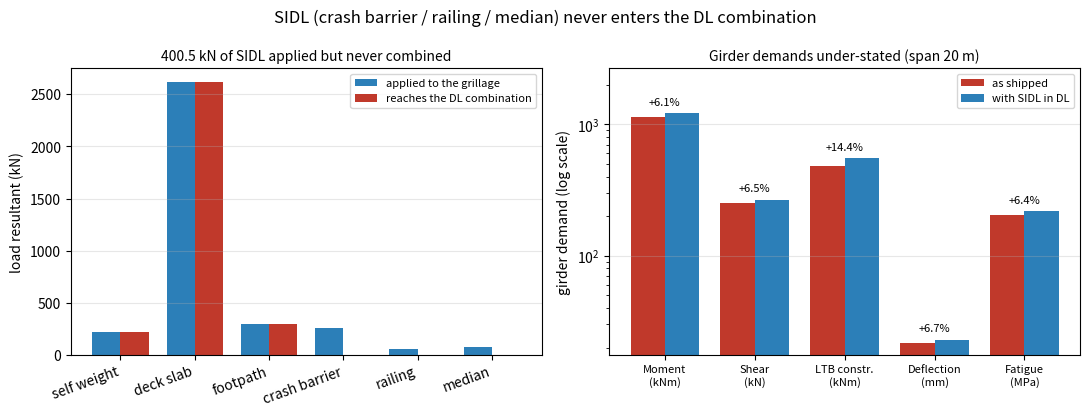

Write the Python code that produced this figure. (Note: this script raises an exception after producing the figure.)
"""Chart for the SIDL finding. Values from logs/probe_sidl_missing.log and logs/probe_sidl_fp_med.log.
usage: make_chart.py <out.png>"""
import sys, matplotlib; matplotlib.use('Agg'); import matplotlib.pyplot as plt
fig, ax = plt.subplots(1, 2, figsize=(11, 4.2))
names = ['self weight', 'deck slab', 'footpath', 'crash barrier', 'railing', 'median']
applied = [220.3, 2618.8, 294.3, 261.6, 58.9, 80.0]            # span 20, footpath both + median
in_dl   = [220.3, 2618.8, 294.3, 0.0, 0.0, 0.0]
x = range(len(names)); w = 0.38
ax[0].bar([i - w/2 for i in x], applied, w, label='applied to the grillage', color='#2c7fb8')
ax[0].bar([i + w/2 for i in x], in_dl, w, label='reaches the DL combination', color='#c0392b')
ax[0].set_xticks(list(x)); ax[0].set_xticklabels(names, rotation=20, ha='right')
ax[0].set_ylabel('load resultant (kN)'); ax[0].legend(fontsize=8); ax[0].grid(alpha=.3, axis='y')
ax[0].set_title('400.5 kN of SIDL applied but never combined', fontsize=10)
labels = ['Moment\n(kNm)', 'Shear\n(kN)', 'LTB constr.\n(kNm)', 'Deflection\n(mm)', 'Fatigue\n(MPa)']
shipped = [1141.82, 250.02, 483.35, 21.52, 204.28]
fixed   = [1211.25, 266.17, 552.96, 22.96, 217.26]
x2 = range(len(labels))
ax[1].bar([i - w/2 for i in x2], shipped, w, label='as shipped', color='#c0392b')
ax[1].bar([i + w/2 for i in x2], fixed, w, label='with SIDL in DL', color='#2c7fb8')
ax[1].set_xticks(list(x2)); ax[1].set_xticklabels(labels, fontsize=8)
ax[1].set_yscale('log'); ax[1].set_ylabel('girder demand (log scale)')
ax[1].legend(fontsize=8); ax[1].grid(alpha=.3, axis='y')
for i, (a, b) in enumerate(zip(shipped, fixed)):
    ax[1].text(i, max(a, b) * 1.15, f'+{(b/a-1)*100:.1f}%', ha='center', fontsize=8)
ax[1].set_ylim(top=max(fixed)*2.2)
ax[1].set_title('Girder demands under-stated (span 20 m)', fontsize=10)
fig.suptitle('SIDL (crash barrier / railing / median) never enters the DL combination')
fig.tight_layout(); fig.savefig(sys.argv[1], dpi=130)
